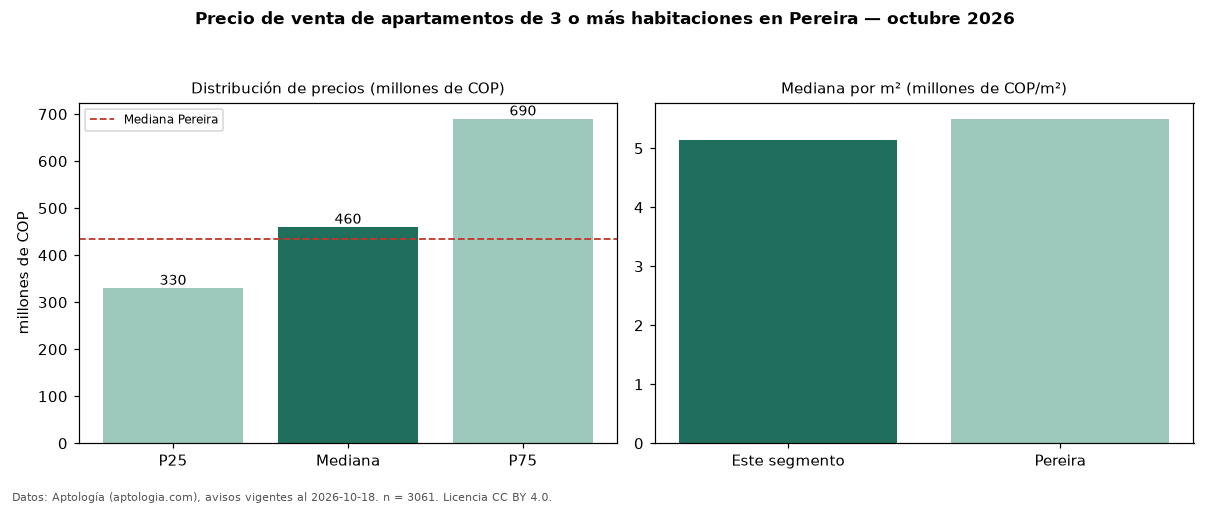

The data file committed next to this chart (first rows):
seccion, metrica, valor, moneda, n
precio, p25, 330000000, COP, 3061
precio, mediana, 460000000, COP, 3061
precio, p75, 690000000, COP, 3061
precio, minimo, 150000000, COP, 3061
precio, maximo, 3600000000, COP, 3061
m2, mediana_precio_m2, 5142857, COP, 3003
m2, area_mediana_m2, 90.0, m2, 3003
admin, mediana_admin_mes, 430000, COP, 2092
banos, mediana_banos, 2.0, , 
parqueadero, pct_con_parqueadero, 93.6, %, 2897
estrato, estrato_mas_frecuente, 6, , 3020
habitaciones, 3+, 460000000, COP, 3061
ciudad, mediana_ciudad_referencia, 435000000, COP, 
ciudad, mediana_m2_ciudad, 5500000, COP, 
fuente, fecha_datos, 2026-10-18, , 
fuente, atribucion, https://www.aptologia.com/venta/pereira, , 
fuente, licencia, CC BY 4.0, , 
